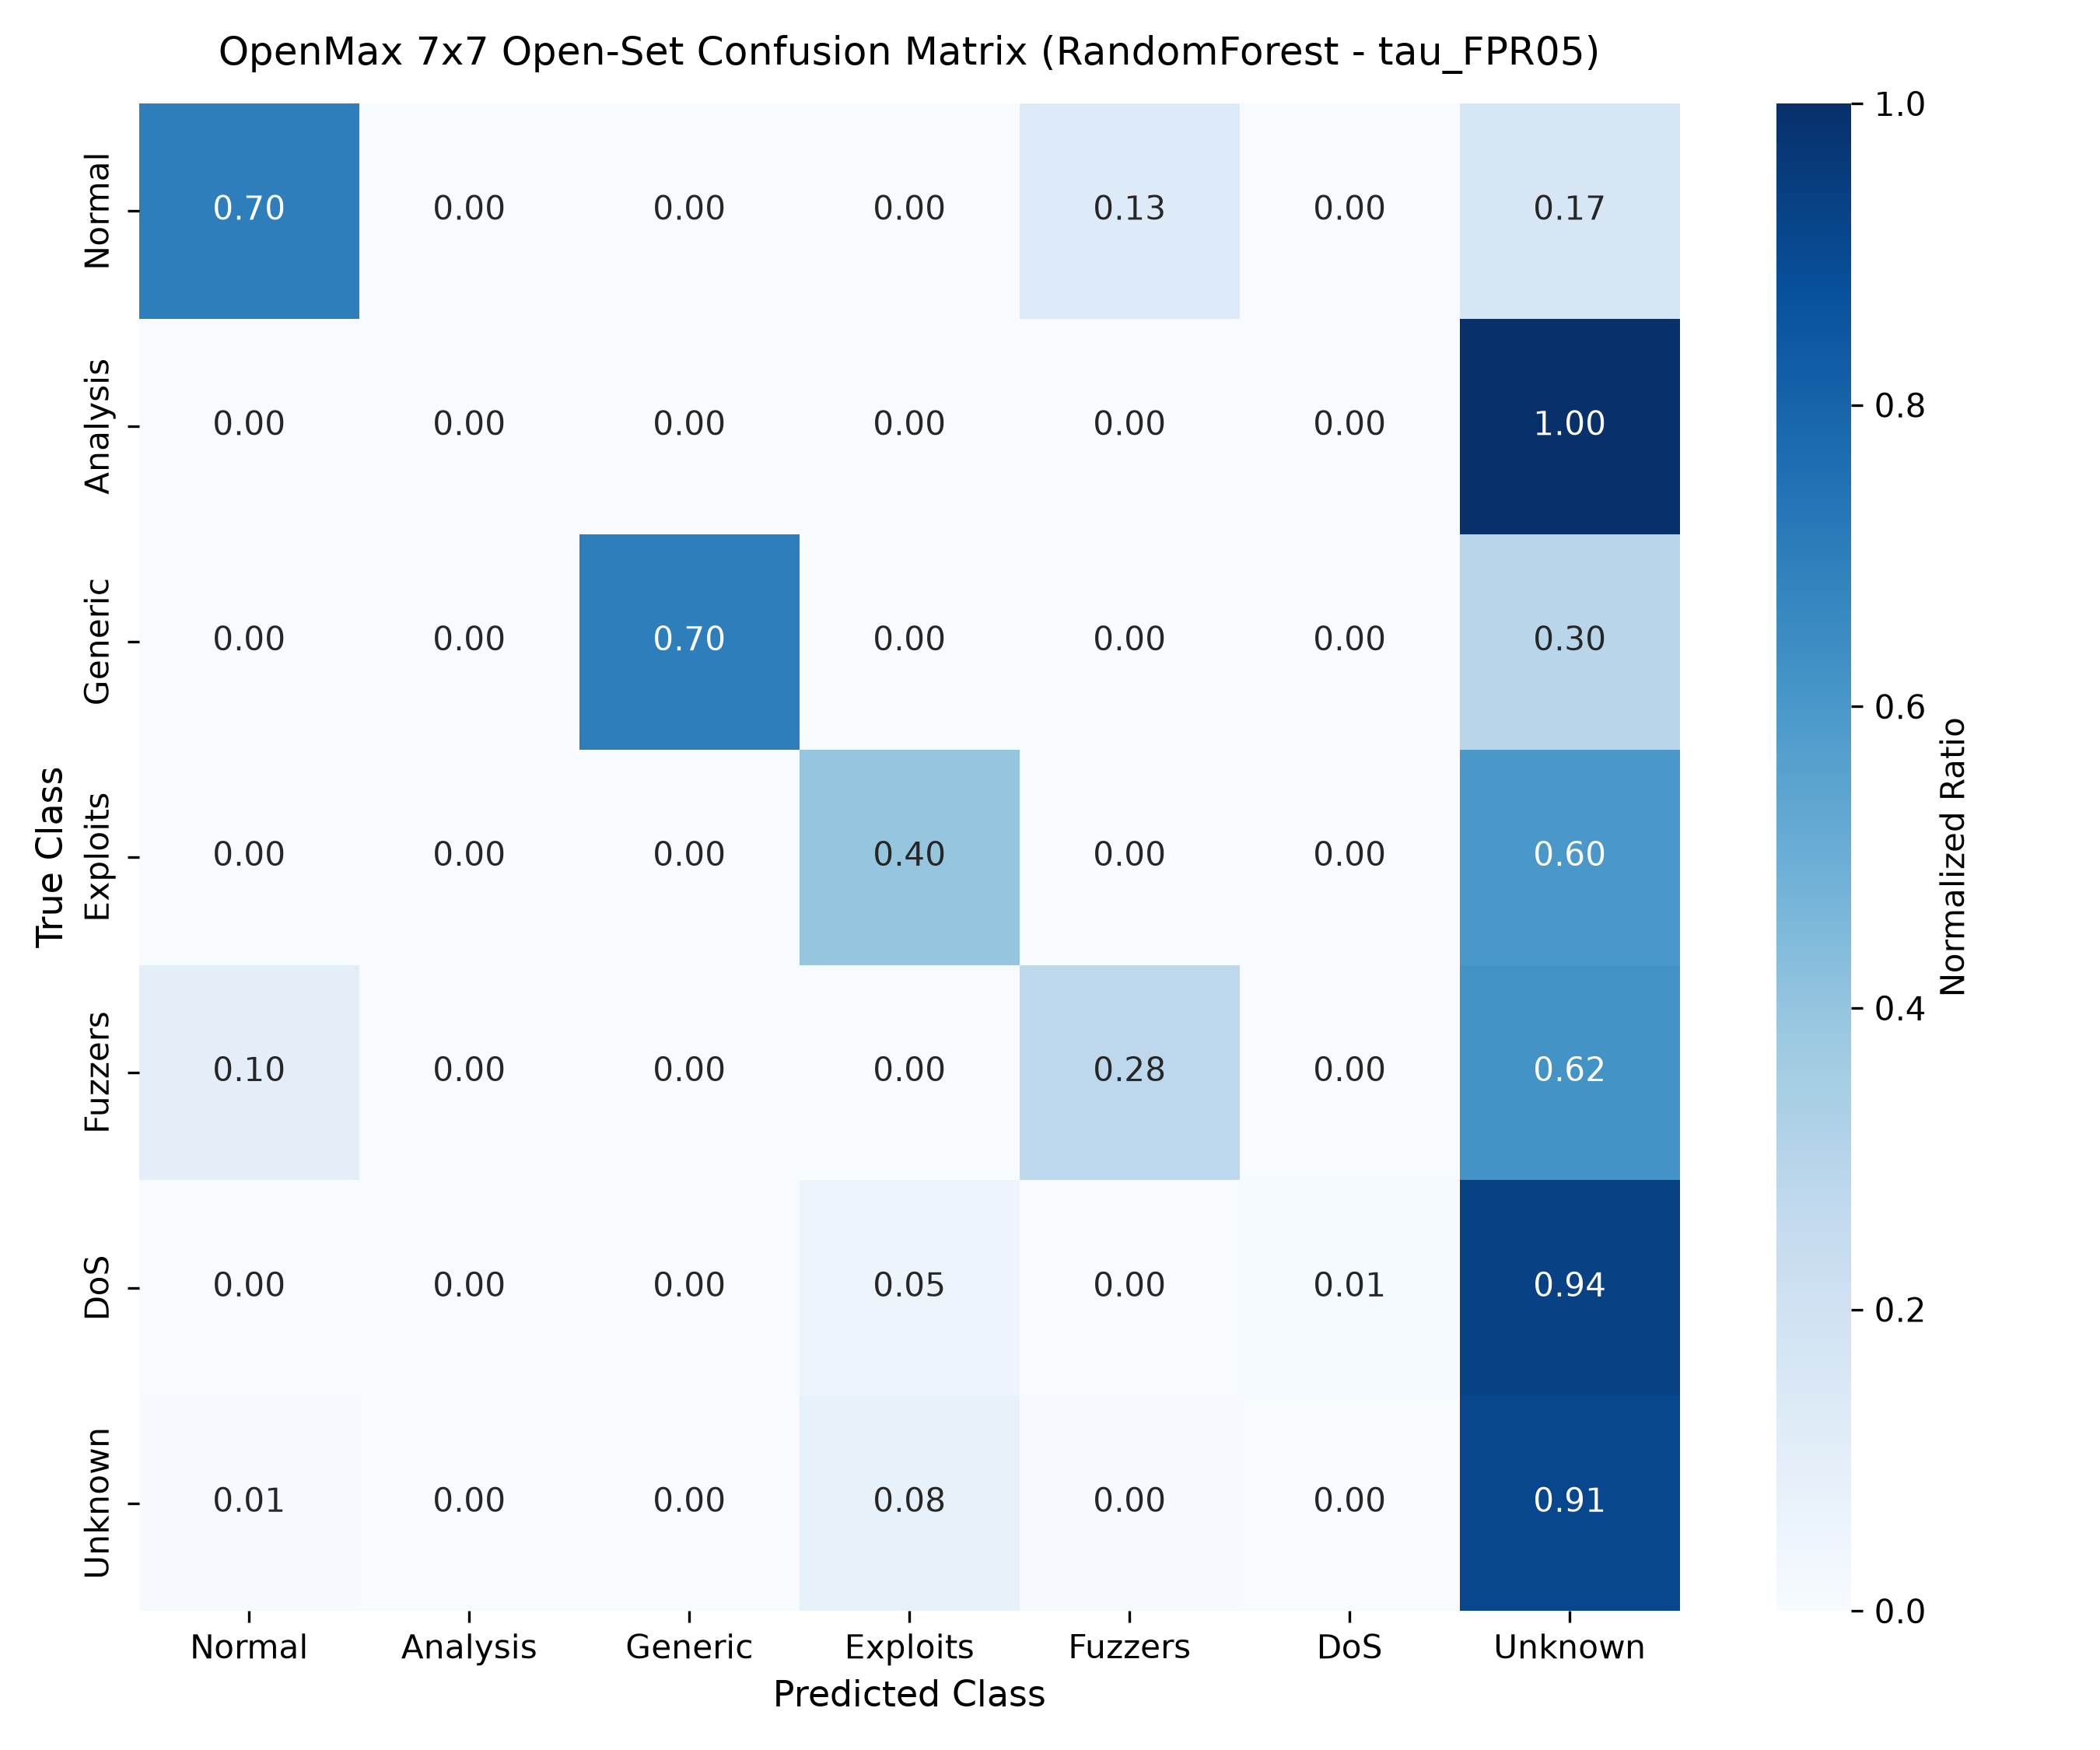

Values plotted in this chart, from the file beside it:
, Normal, Analysis, Generic, Exploits, Fuzzers, DoS, Unknown
Normal, 25955, 0, 0, 60, 4799, 0, 6186
Analysis, 0, 0, 0, 0, 0, 0, 677
Generic, 1, 0, 13252, 16, 1, 0, 5601
Exploits, 28, 0, 0, 4429, 7, 8, 6660
Fuzzers, 624, 0, 0, 4, 1689, 0, 3745
DoS, 1, 0, 0, 221, 2, 36, 3829
Unknown, 25, 0, 0, 356, 22, 0, 4098
